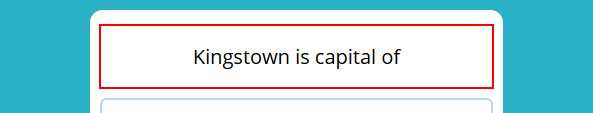
Task: Uses dictionary instead of multiple if else statements.
Workflow: MyMain

Step 1: get-text from the element '* is capital of' in window 'Freerice' (firefox.exe)

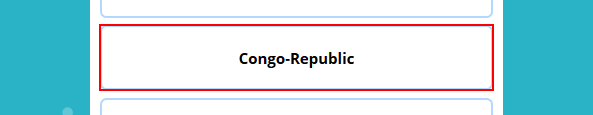
Step 2: click on the element '{{TheAnswer}}' in window 'Freerice' (firefox.exe)
